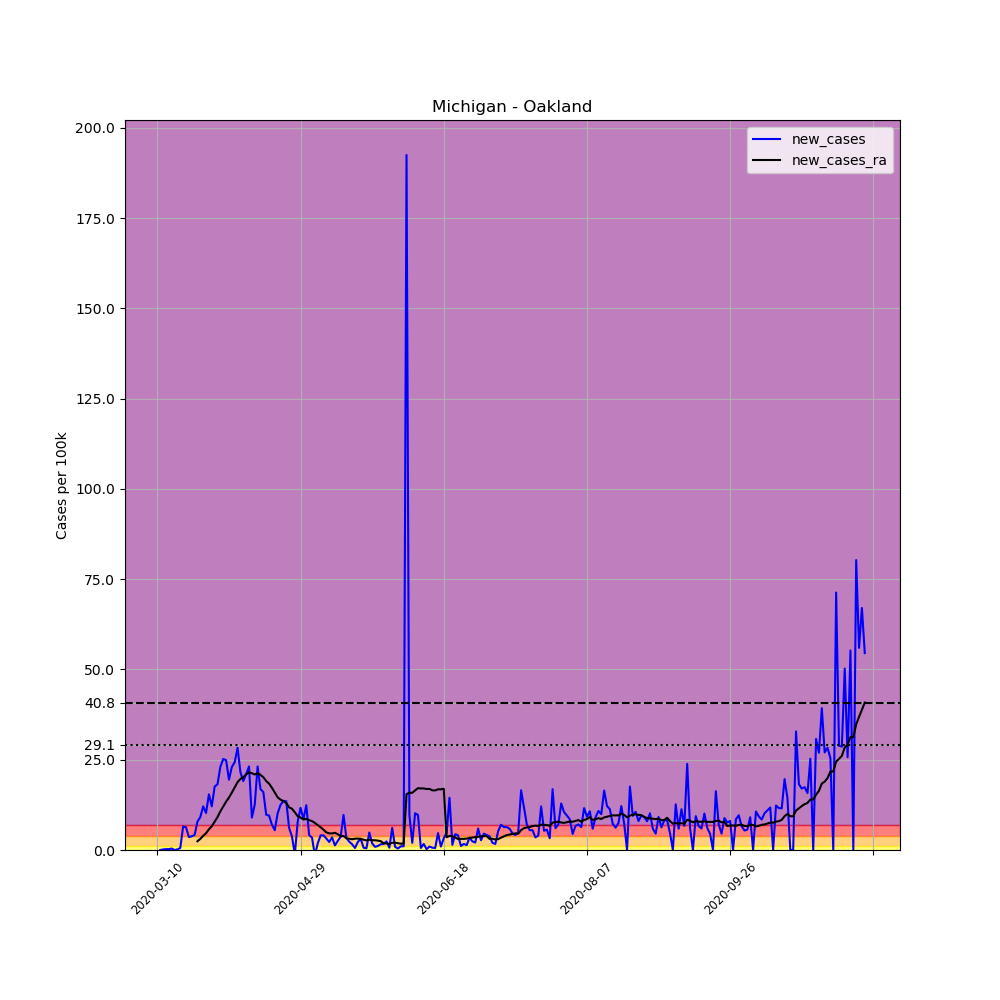

The table this chart was drawn from, first rows:
, date, county, state, fips, cases, deaths, COUNTY, STNAME, CTYNAME, POPESTIMATE2019, per_100k, new_cases, new_cases_ra
36937, 2020-03-10, Oakland, Michigan, 26125, 1, 0, 125, Michigan, Oakland, 1257584, 0.07952, , 
36938, 2020-03-11, Oakland, Michigan, 26125, 1, 0, 125, Michigan, Oakland, 1257584, 0.07952, 0.0, 
36939, 2020-03-12, Oakland, Michigan, 26125, 3, 0, 125, Michigan, Oakland, 1257584, 0.2386, 0.159, 
36940, 2020-03-13, Oakland, Michigan, 26125, 6, 0, 125, Michigan, Oakland, 1257584, 0.4771, 0.2386, 
36941, 2020-03-14, Oakland, Michigan, 26125, 9, 0, 125, Michigan, Oakland, 1257584, 0.7157, 0.2386, 
36942, 2020-03-15, Oakland, Michigan, 26125, 14, 0, 125, Michigan, Oakland, 1257584, 1.113, 0.3976, 
36943, 2020-03-16, Oakland, Michigan, 26125, 14, 0, 125, Michigan, Oakland, 1257584, 1.113, 0.0, 
36944, 2020-03-17, Oakland, Michigan, 26125, 16, 0, 125, Michigan, Oakland, 1257584, 1.272, 0.159, 
36945, 2020-03-18, Oakland, Michigan, 26125, 23, 0, 125, Michigan, Oakland, 1257584, 1.829, 0.5566, 
36946, 2020-03-19, Oakland, Michigan, 26125, 105, 0, 125, Michigan, Oakland, 1257584, 8.349, 6.52, 
36947, 2020-03-20, Oakland, Michigan, 26125, 184, 1, 125, Michigan, Oakland, 1257584, 14.63, 6.282, 
36948, 2020-03-21, Oakland, Michigan, 26125, 229, 1, 125, Michigan, Oakland, 1257584, 18.21, 3.578, 
36949, 2020-03-22, Oakland, Michigan, 26125, 277, 1, 125, Michigan, Oakland, 1257584, 22.03, 3.817, 
36950, 2020-03-23, Oakland, Michigan, 26125, 329, 4, 125, Michigan, Oakland, 1257584, 26.16, 4.135, 
36951, 2020-03-24, Oakland, Michigan, 26125, 428, 4, 125, Michigan, Oakland, 1257584, 34.03, 7.872, 2.425
36952, 2020-03-25, Oakland, Michigan, 26125, 543, 10, 125, Michigan, Oakland, 1257584, 43.18, 9.145, 3.078
36953, 2020-03-26, Oakland, Michigan, 26125, 695, 17, 125, Michigan, Oakland, 1257584, 55.26, 12.09, 3.93
36954, 2020-03-27, Oakland, Michigan, 26125, 824, 26, 125, Michigan, Oakland, 1257584, 65.52, 10.26, 4.646
36955, 2020-03-28, Oakland, Michigan, 26125, 1018, 31, 125, Michigan, Oakland, 1257584, 80.95, 15.43, 5.731
36956, 2020-03-29, Oakland, Michigan, 26125, 1170, 34, 125, Michigan, Oakland, 1257584, 93.04, 12.09, 6.566
36957, 2020-03-30, Oakland, Michigan, 26125, 1391, 59, 125, Michigan, Oakland, 1257584, 110.6, 17.57, 7.821
36958, 2020-03-31, Oakland, Michigan, 26125, 1620, 75, 125, Michigan, Oakland, 1257584, 128.8, 18.21, 9.11
36959, 2020-04-01, Oakland, Michigan, 26125, 1910, 99, 125, Michigan, Oakland, 1257584, 151.9, 23.06, 10.72
36960, 2020-04-02, Oakland, Michigan, 26125, 2227, 120, 125, Michigan, Oakland, 1257584, 177.1, 25.21, 12.05
36961, 2020-04-03, Oakland, Michigan, 26125, 2540, 136, 125, Michigan, Oakland, 1257584, 202, 24.89, 13.38
36962, 2020-04-04, Oakland, Michigan, 26125, 2785, 142, 125, Michigan, Oakland, 1257584, 221.5, 19.48, 14.52
36963, 2020-04-05, Oakland, Michigan, 26125, 3074, 165, 125, Michigan, Oakland, 1257584, 244.4, 22.98, 15.89
36964, 2020-04-06, Oakland, Michigan, 26125, 3380, 185, 125, Michigan, Oakland, 1257584, 268.8, 24.33, 17.33
36965, 2020-04-07, Oakland, Michigan, 26125, 3736, 205, 125, Michigan, Oakland, 1257584, 297.1, 28.31, 18.79
36966, 2020-04-08, Oakland, Michigan, 26125, 4007, 234, 125, Michigan, Oakland, 1257584, 318.6, 21.55, 19.67
36967, 2020-04-09, Oakland, Michigan, 26125, 4247, 246, 125, Michigan, Oakland, 1257584, 337.7, 19.08, 20.17
36968, 2020-04-10, Oakland, Michigan, 26125, 4511, 282, 125, Michigan, Oakland, 1257584, 358.7, 20.99, 20.94
36969, 2020-04-11, Oakland, Michigan, 26125, 4802, 316, 125, Michigan, Oakland, 1257584, 381.8, 23.14, 21.49
36970, 2020-04-12, Oakland, Michigan, 26125, 4915, 329, 125, Michigan, Oakland, 1257584, 390.8, 8.985, 21.27
36971, 2020-04-13, Oakland, Michigan, 26125, 5073, 347, 125, Michigan, Oakland, 1257584, 403.4, 12.56, 20.91
36972, 2020-04-14, Oakland, Michigan, 26125, 5364, 364, 125, Michigan, Oakland, 1257584, 426.5, 23.14, 21.27
36973, 2020-04-15, Oakland, Michigan, 26125, 5576, 392, 125, Michigan, Oakland, 1257584, 443.4, 16.86, 20.82
36974, 2020-04-16, Oakland, Michigan, 26125, 5778, 420, 125, Michigan, Oakland, 1257584, 459.5, 16.06, 20.17
36975, 2020-04-17, Oakland, Michigan, 26125, 5901, 442, 125, Michigan, Oakland, 1257584, 469.2, 9.781, 19.09
36976, 2020-04-18, Oakland, Michigan, 26125, 6021, 458, 125, Michigan, Oakland, 1257584, 478.8, 9.542, 18.38
36977, 2020-04-19, Oakland, Michigan, 26125, 6109, 471, 125, Michigan, Oakland, 1257584, 485.8, 6.998, 17.24
36978, 2020-04-20, Oakland, Michigan, 26125, 6178, 479, 125, Michigan, Oakland, 1257584, 491.3, 5.487, 15.89
36979, 2020-04-21, Oakland, Michigan, 26125, 6306, 506, 125, Michigan, Oakland, 1257584, 501.4, 10.18, 14.6
36980, 2020-04-22, Oakland, Michigan, 26125, 6463, 529, 125, Michigan, Oakland, 1257584, 513.9, 12.48, 13.95
36981, 2020-04-23, Oakland, Michigan, 26125, 6634, 567, 125, Michigan, Oakland, 1257584, 527.5, 13.6, 13.56
36982, 2020-04-24, Oakland, Michigan, 26125, 6804, 585, 125, Michigan, Oakland, 1257584, 541, 13.52, 13.02
36983, 2020-04-25, Oakland, Michigan, 26125, 6881, 612, 125, Michigan, Oakland, 1257584, 547.2, 6.123, 11.81
36984, 2020-04-26, Oakland, Michigan, 26125, 6928, 620, 125, Michigan, Oakland, 1257584, 550.9, 3.737, 11.43
36985, 2020-04-27, Oakland, Michigan, 26125, 6913, 631, 125, Michigan, Oakland, 1257584, 549.7, -1.193, 10.45
36986, 2020-04-28, Oakland, Michigan, 26125, 7012, 654, 125, Michigan, Oakland, 1257584, 557.6, 7.872, 9.36
36987, 2020-04-29, Oakland, Michigan, 26125, 7159, 668, 125, Michigan, Oakland, 1257584, 569.3, 11.69, 8.991
36988, 2020-04-30, Oakland, Michigan, 26125, 7267, 696, 125, Michigan, Oakland, 1257584, 577.9, 8.588, 8.457
36989, 2020-05-01, Oakland, Michigan, 26125, 7423, 705, 125, Michigan, Oakland, 1257584, 590.3, 12.4, 8.645
36990, 2020-05-02, Oakland, Michigan, 26125, 7475, 745, 125, Michigan, Oakland, 1257584, 594.4, 4.135, 8.258
36991, 2020-05-03, Oakland, Michigan, 26125, 7518, 757, 125, Michigan, Oakland, 1257584, 597.8, 3.419, 8.003
36992, 2020-05-04, Oakland, Michigan, 26125, 7499, 762, 125, Michigan, Oakland, 1257584, 596.3, -1.511, 7.503
36993, 2020-05-05, Oakland, Michigan, 26125, 7522, 772, 125, Michigan, Oakland, 1257584, 598.1, 1.829, 6.907
36994, 2020-05-06, Oakland, Michigan, 26125, 7573, 774, 125, Michigan, Oakland, 1257584, 602.2, 4.055, 6.305
36995, 2020-05-07, Oakland, Michigan, 26125, 7624, 789, 125, Michigan, Oakland, 1257584, 606.2, 4.055, 5.623
36996, 2020-05-08, Oakland, Michigan, 26125, 7664, 805, 125, Michigan, Oakland, 1257584, 609.4, 3.181, 4.885
... 188 more rows
